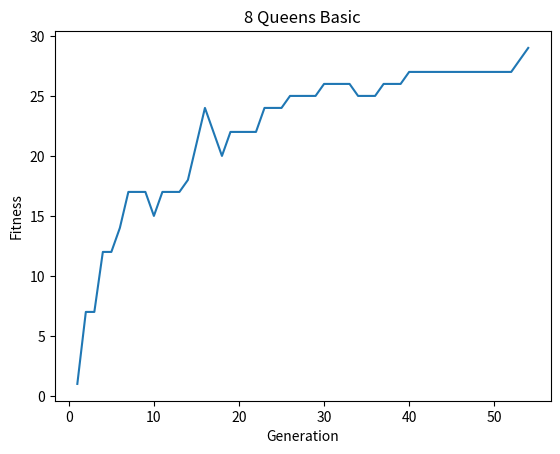

The matplotlib source for this figure:
import random
import time
import matplotlib.pyplot as plt


def random_selection(population, fitness):

    sum_of_fitness = sum(fitness)

    if(sum_of_fitness == 0):
        return population[0]

    probability = [i/sum_of_fitness for i in fitness]
    a = random.choices(population, weights=probability)

    return a[0]


def reproduce(x, y):

    cut = random.randint(0, 7)
    a = x[:cut]+y[cut:]

    return a


def mutate(child):

    change_cell = random.randint(0, (len(child)-1))
    a = child[:change_cell]+[random.randint(1, 8)]+child[change_cell+1:]

    return a

# hello = 0


def fitness_func(x):

    row_clashes = int(sum([x.count(queen)-1 for queen in x])/2)

    n = len(x)

    diagnol_clashes = 0
    left_diagonal = [0]*2*n
    right_diagnol = [0]*2*n

    for i in range(n):
        left_diagonal[i+x[i]] += 1
        right_diagnol[n+i-x[i]-1] += 1

    for i in range(2*n-1):
        diagnol_clashes += (left_diagonal[i]*(left_diagonal[i]-1))//2
        diagnol_clashes += (right_diagnol[i]*(right_diagnol[i]-1))//2

    clashes = row_clashes+diagnol_clashes

    return int(29-clashes)


def printboard(board):

    for i in range(8):
        for j in range(8):
            if(board[j] == i):
                print('Q', end=" ")
            else:
                print('0', end=' ')
        print('')


generation = 1
fitness_graph = []


def genetic_algorithm(population, fitness_func):

    global generation
    fitness_graph.append(max([fitness_func(x) for x in population]))
    while(1):

        new_population = []
        fitness = [fitness_func(x) for x in population]

        for _ in range(len(population)):

            x = random_selection(population, fitness)
            y = random_selection(population, fitness)

            while(x == y and generation > 10):
                y = random_selection(population, fitness)

            child = reproduce(x, y)

            if(random.random() <= 0.05):
                child = mutate(child)

            new_population.append(child)

        population = new_population

        fitness = [fitness_func(x) for x in population]

        max_fitness = max(fitness)

        print(generation)

        for i in range(len(population)):
            print(fitness[i], population[i])

        generation += 1

        fitness_graph.append(max_fitness)
        if(max_fitness >= 29):

            print(generation)
            plt.plot(range(1, generation+1), fitness_graph)
            plt.xlabel("Generation")
            plt.ylabel("Fitness")
            plt.title("8 Queens Basic")
            plt.show()
            return population, fitness


if __name__ == "__main__":
    population = []
    for i in range(20):
        a = []
        for j in range(8):
            a.append(0)
        population.append(a)
    population, fitness = genetic_algorithm(population, fitness_func)
    board = []
    for i in range(len(population)):
        if(fitness[i] == 29):
            board = population[i]
            break
    printboard(board)
